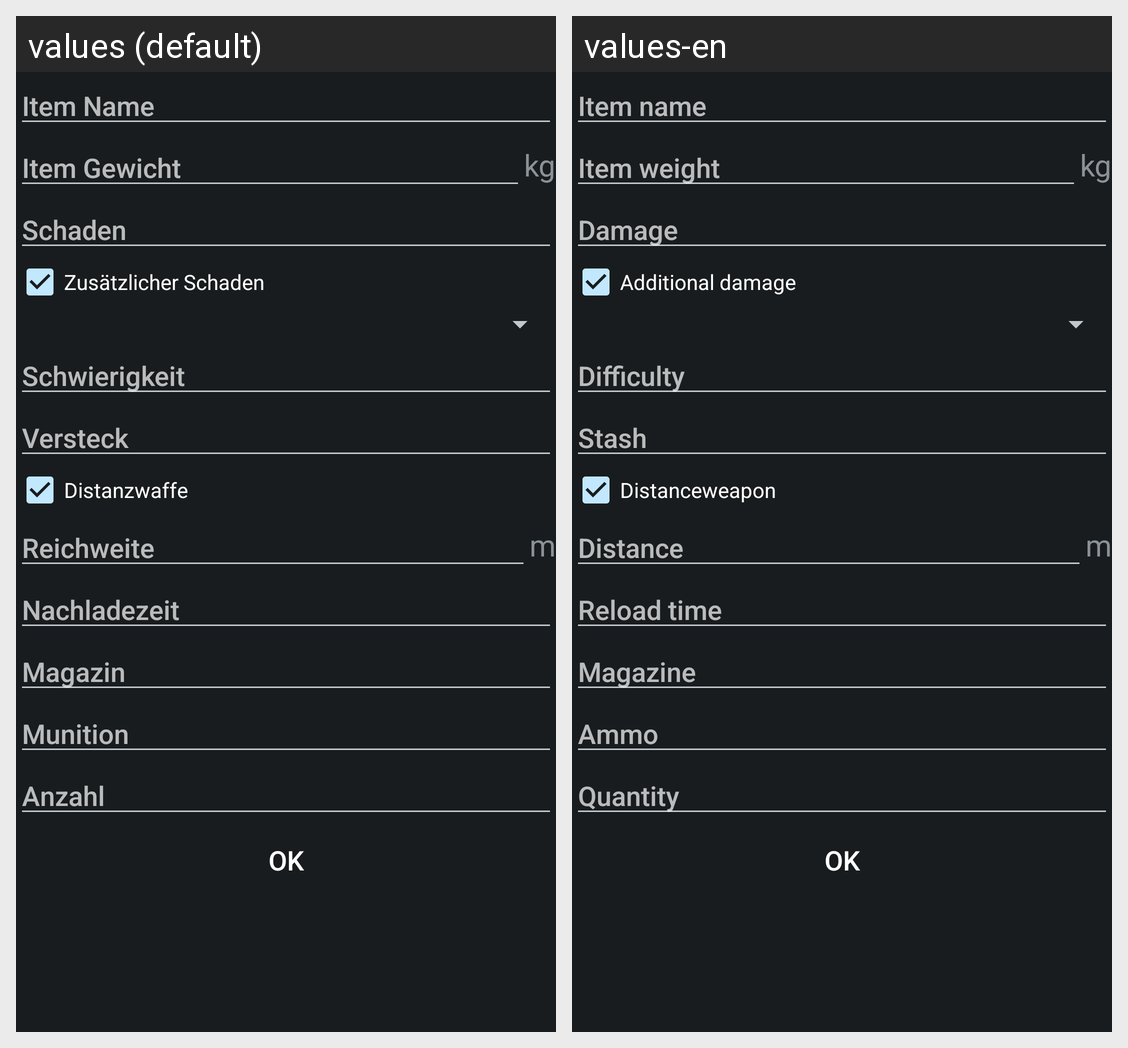

Translations of the strings shown on this Android screen, per locale in the grid:
Android screen res/layout/dialog_create_weapon_item.xml rendered under 2 locales, left to right: values (default), values-en. Device: Nexus 5 (rendered at 1080×1920; each locale shown at half size, 540×960, under a caption strip naming it); theme AppTheme.
Strings drawn on this screen, with the default value and each locale's value (text and hints the layout hard-codes, and strings that could not be matched under every locale, appear in the picture but are not listed):

item_name
  values: Item Name
  values-en: Item name

item_weight
  values: Item Gewicht
  values-en: Item weight

weight_unit
  values: kg
  values-en: kg

damage
  values: Schaden
  values-en: Damage

additional_damage
  values: Zusätzlicher Schaden
  values-en: Additional damage

difficulty
  values: Schwierigkeit
  values-en: Difficulty

stash
  values: Versteck
  values-en: Stash

distance_weapon
  values: Distanzwaffe
  values-en: Distanceweapon

distance
  values: Reichweite
  values-en: Distance

distance_unit
  values: m
  values-en: m

reload_time
  values: Nachladezeit
  values-en: Reload time

magazine
  values: Magazin
  values-en: Magazine

ammo
  values: Munition
  values-en: Ammo

quantity
  values: Anzahl
  values-en: Quantity

ok
  values: OK
  values-en: OK
